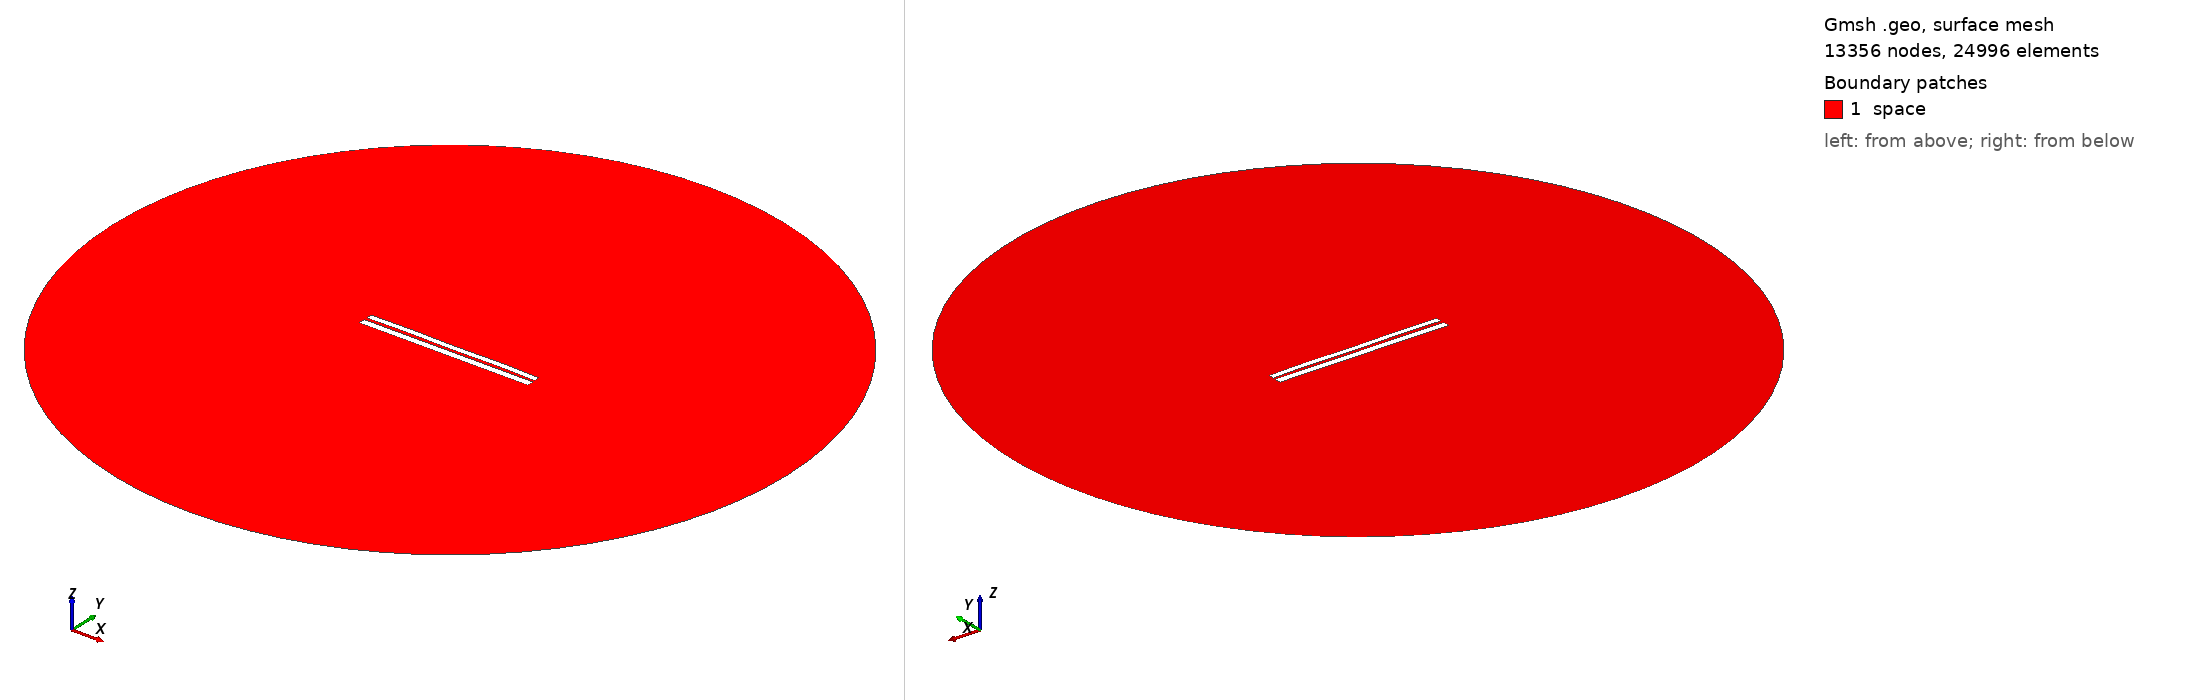

Gmsh geometry script, surface-meshed: 13356 nodes, 24996 surface elements. Boundary patches (legend numbers): 1 space. Left view from above one corner, right view from below the opposite corner. Legend entries are the model's physical surfaces. The drawing asked Gmsh for element sizes between 1% and 20% of the model's largest extent; the script's own settings can give other sizes.

=== 6465.geo (drawn) ===
//---------------------------------------
// Geometry kernel
//---------------------------------------

SetFactory("OpenCASCADE");



//---------------------------------------
// Parameters of the geometry
//---------------------------------------

// Overetch of the upper plate
overetch = 0.25;

// Distance between the plates
distance = 1.5;

// Discretization over the x axis (for the deformation)
nx = 50; 

// Length of the plate
L = 100 - overetch; 

// Number of modes
n = 4; 

// 1st mode coefficient
coeff(1) = -0.075;
beta(1) = 0.596864 * 3.1415926535 / L;

// 2nd mode coefficient
coeff(2) = 0.07499999999999998;
beta(2) = 1.49418 * 3.1415926535 / L;

// 3rd mode coefficient
coeff(3) = 0.0;
beta(3) = 2.50025 * 3.1415926535 / L;

// 4th mode coefficient
coeff(4) = 0.15;
beta(4) = 3.49999 * 3.1415926535 / L;



//---------------------------------------
// Upper plate (deformed rectangle)
//---------------------------------------

// Coordiantes of the upper plate
xmin = -50;
xmax = 50 - overetch;

// Height of the upper plate
yheight = 4 - 2 * overetch;

// Indexes of the points
UpperID[] = {};
LowerID[] = {};
LeftID[] = {};
RightID[] = {};

// Point index
p = 1;

// Horizontal edges
For i In {1:nx}
    x = xmin + (i-1)*(xmax - xmin)/(nx-1);

    y_bottom = distance / 2 + overetch;
    For j In {1:n}
        C = (Cosh(beta(j)*L) + Cos(beta(j)*L)) / (Sinh(beta(j)*L) + Sin(beta(j)*L));
        y_bottom  = y_bottom + coeff(j) * (Cosh(beta(j)*(x+50)) - Cos(beta(j)*(x+50)) - C * (Sinh(beta(j)*(x+50)) - Sin(beta(j)*(x+50))));
    EndFor

    y_top = y_bottom + yheight;

    Point(p) = {x, y_top, 0, 1.0};
    UpperID[i] = p;
    p = p + 1;

    Point(p) = {x, y_bottom, 0, 1.0};
    LowerID[i] = p;
    p = p + 1;
EndFor

// Create point lists
UpperPts[] = {}; LowerPts[] = {};
For i In {1:nx}
  UpperPts[] += {UpperID[i]};
  LowerPts[] += {LowerID[i]};
EndFor

// Build splines
Spline(1) = {UpperPts[]};
Spline(2) = {LowerPts[]};
Line(3) = {LowerPts[nx-1], UpperPts[nx-1]};
Line(4) = {LowerPts[0], UpperPts[0]};

// Build the plane surface
Curve Loop(1) = {2, 3, -1, -4};
Plane Surface(1) = {1};



//---------------------------------------
// Lower plate (rectangle)
//---------------------------------------

// Vertices
Point(1001) = {-50, -1, 0, 1.0};
Point(1002) = { 50, -1, 0, 1.0};
Point(1003) = { 50,  -5, 0, 1.0};
Point(1004) = {-50,  -5, 0, 1.0};

// Edges
Line(5) = {1001, 1002};
Line(6) = {1002, 1003};
Line(7) = {1003, 1004};
Line(8) = {1004, 1001};

// Plane surface
Line Loop(2) = {5, 6, 7, 8};
Plane Surface(2) = {2}; 



//---------------------------------------
// Outer (fictious) boundary
//---------------------------------------

// Points
Point(1005) = {0, 0, 0};       // Center
Point(1006) = {200, 0, 0};     // Start point
Point(1007) = {0, 200, 0};     // 90 degrees
Point(1008) = {-200, 0, 0};    // 180 degrees
Point(1009) = {0, -200, 0};    // 270 degrees

// Circle arcs (each needs start, center, end)
Circle(9) = {1006, 1005, 1007};
Circle(10) = {1007, 1005, 1008};
Circle(11) = {1008, 1005, 1009};
Circle(12) = {1009, 1005, 1006};

// Plane surface for the entire domain
Curve Loop(3) = {9, 10, 11, 12};
Surface(3) = {3};

// Subtract the plates from the whole domain to obtain the actual domain where we want to solve the equations
BooleanDifference{ Surface{3}; Delete; }{ Surface{1}; Surface{2}; Delete; }




//---------------------------------------
// Transfinite Lines/Curves
//---------------------------------------

// Set the number of points on the boundaries
r = 7;

// Plates
Transfinite Curve {1, 2} = 50*r Using Progression 1;
Transfinite Curve {3, 4} = 2*r Using Progression 1;
Transfinite Line {5, 7} = 50*r Using Progression 1;
Transfinite Line {6, 8} = 2*r Using Progression 1;

// Outer boundary
Transfinite Line {9, 10, 11, 12} = 20 Using Progression 1;



//---------------------------------------
// Physical groups
//---------------------------------------                

// Physical curves (boundaries)
Physical Line("force_segment", 10) = {2};
Physical Line("upper_plate", 11) = {1, 3, 4};
Physical Line("lower_plate", 12) = {5, 6, 7, 8};
Physical Line("boundary", 20) = {9, 10, 11, 12};

// Physical Surfaces
Physical Surface("space", 30) = {3};



//---------------------------------------
// 6. Generate the Mesh
//---------------------------------------

// 2D mesh generation
Mesh 2;
